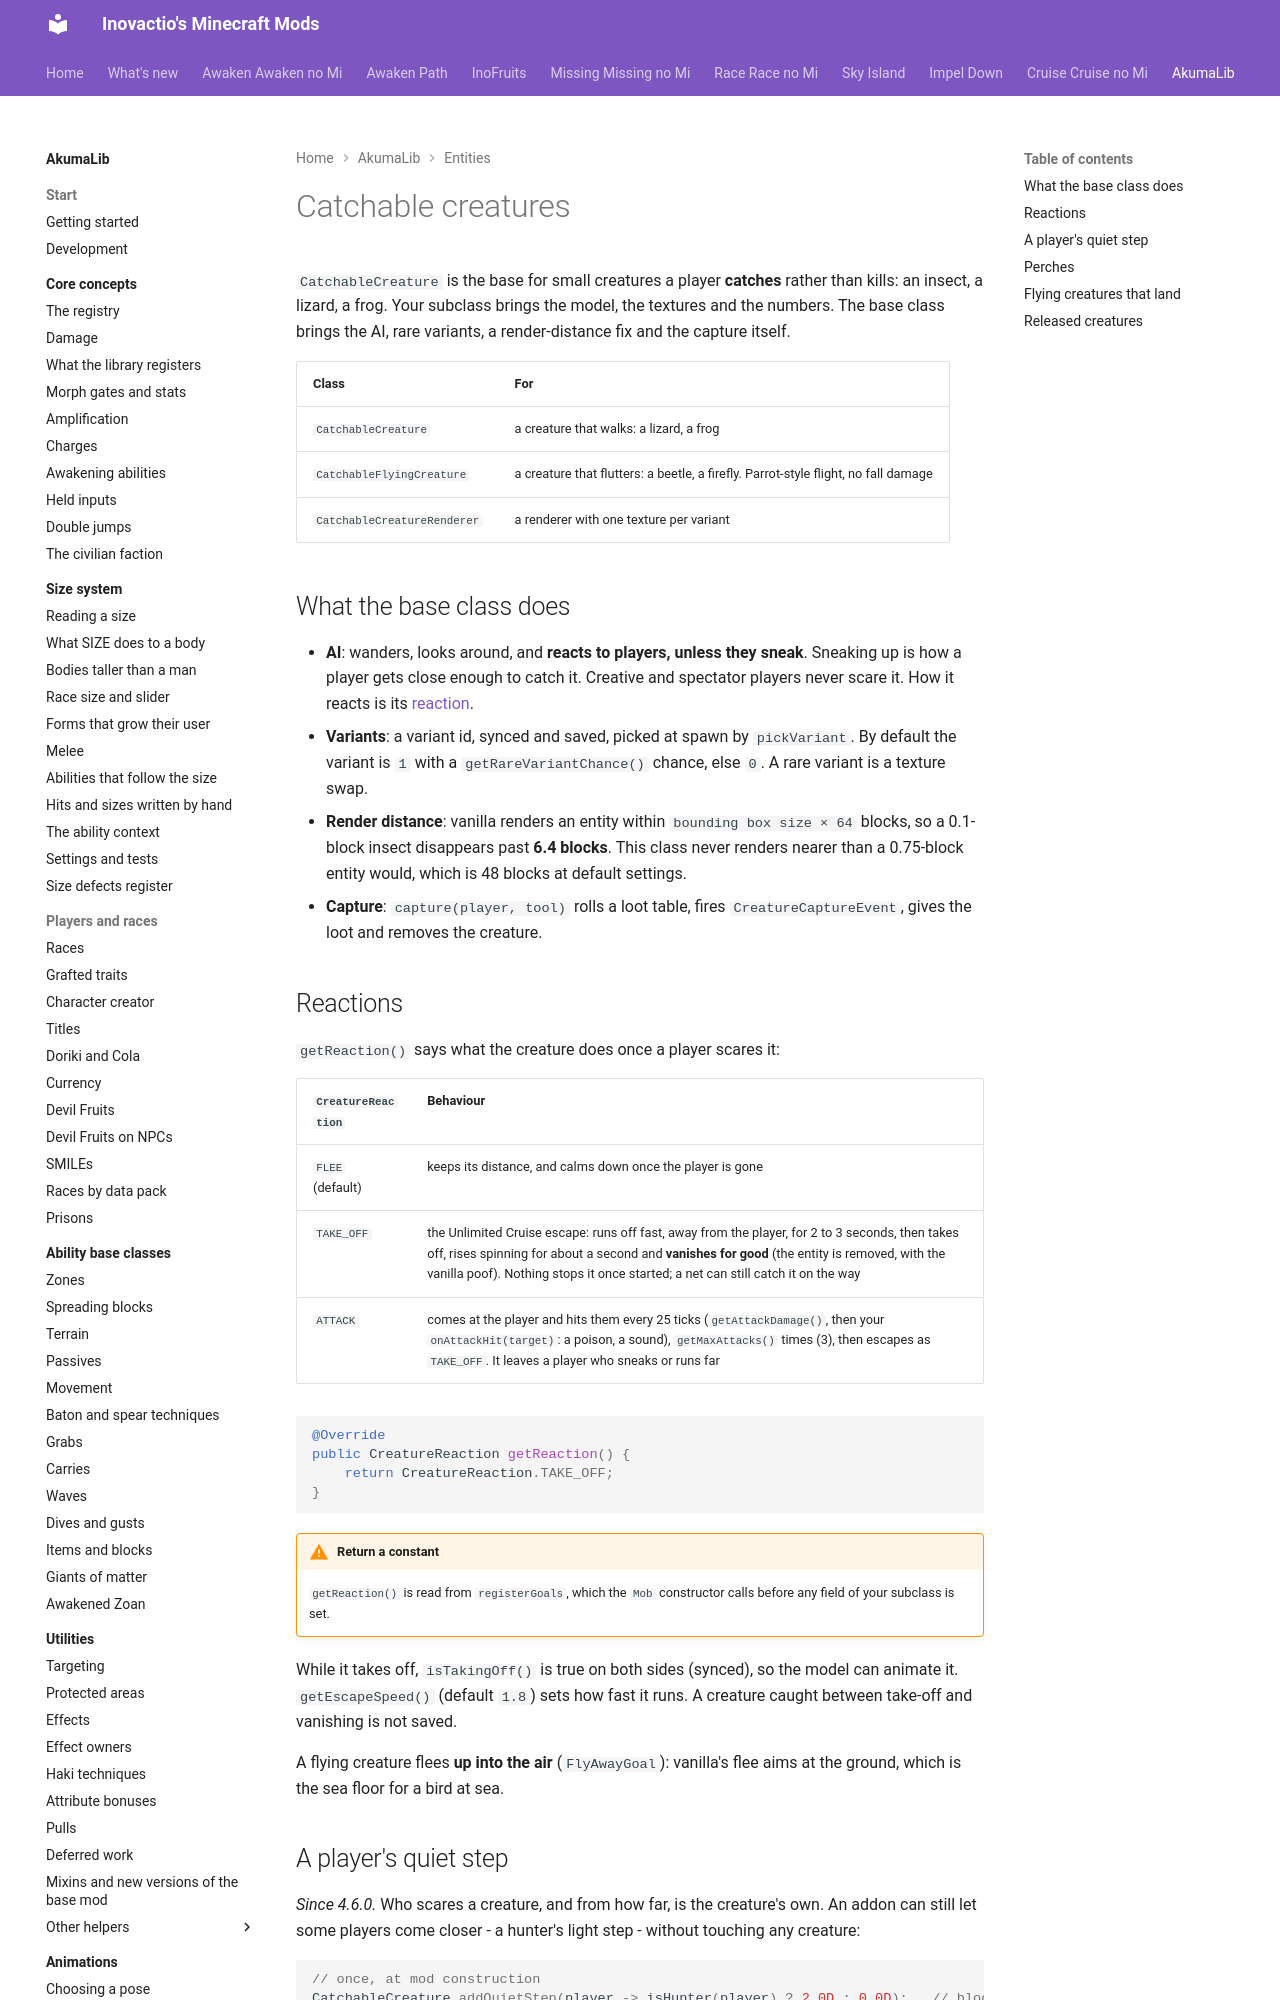

repository: Inovactio/inovactio.github.io · page: akumalib/entities/creatures/index.html · generator: mkdocs

# Catchable creatures

`CatchableCreature` is the base for small creatures a player **catches** rather than kills: an insect, a lizard, a frog. Your subclass brings the model, the textures and the numbers. The base class brings the AI, rare variants, a render-distance fix and the capture itself.

| Class | For |
|---|---|
| `CatchableCreature` | a creature that walks: a lizard, a frog |
| `CatchableFlyingCreature` | a creature that flutters: a beetle, a firefly. Parrot-style flight, no fall damage |
| `CatchableCreatureRenderer` | a renderer with one texture per variant |

## What the base class does

- **AI**: wanders, looks around, and **reacts to players, unless they sneak**. Sneaking up is how a player gets close enough to catch it. Creative and spectator players never scare it. How it reacts is its [reaction](#reactions).
- **Variants**: a variant id, synced and saved, picked at spawn by `pickVariant`. By default the variant is `1` with a `getRareVariantChance()` chance, else `0`. A rare variant is a texture swap.
- **Render distance**: vanilla renders an entity within `bounding box size × 64` blocks, so a 0.1-block insect disappears past **6.4 blocks**. This class never renders nearer than a 0.75-block entity would, which is 48 blocks at default settings.
- **Capture**: `capture(player, tool)` rolls a loot table, fires `CreatureCaptureEvent`, gives the loot and removes the creature.

## Reactions

`getReaction()` says what the creature does once a player scares it:

| `CreatureReaction` | Behaviour |
|---|---|
| `FLEE` (default) | keeps its distance, and calms down once the player is gone |
| `TAKE_OFF` | the Unlimited Cruise escape: runs off fast, away from the player, for 2 to 3 seconds, then takes off, rises spinning for about a second and **vanishes for good** (the entity is removed, with the vanilla poof). Nothing stops it once started; a net can still catch it on the way |
| `ATTACK` | comes at the player and hits them every 25 ticks (`getAttackDamage()`, then your `onAttackHit(target)`: a poison, a sound), `getMaxAttacks()` times (3), then escapes as `TAKE_OFF`. It leaves a player who sneaks or runs far |

```java
@Override
public CreatureReaction getReaction() {
    return CreatureReaction.TAKE_OFF;
}
```

!!! warning "Return a constant"
    `getReaction()` is read from `registerGoals`, which the `Mob` constructor calls before any field of your subclass is set.

While it takes off, `isTakingOff()` is true on both sides (synced), so the model can animate it. `getEscapeSpeed()` (default `1.8`) sets how fast it runs. A creature caught between take-off and vanishing is not saved.

A flying creature flees **up into the air** (`FlyAwayGoal`): vanilla's flee aims at the ground, which is the sea floor for a bird at sea.
